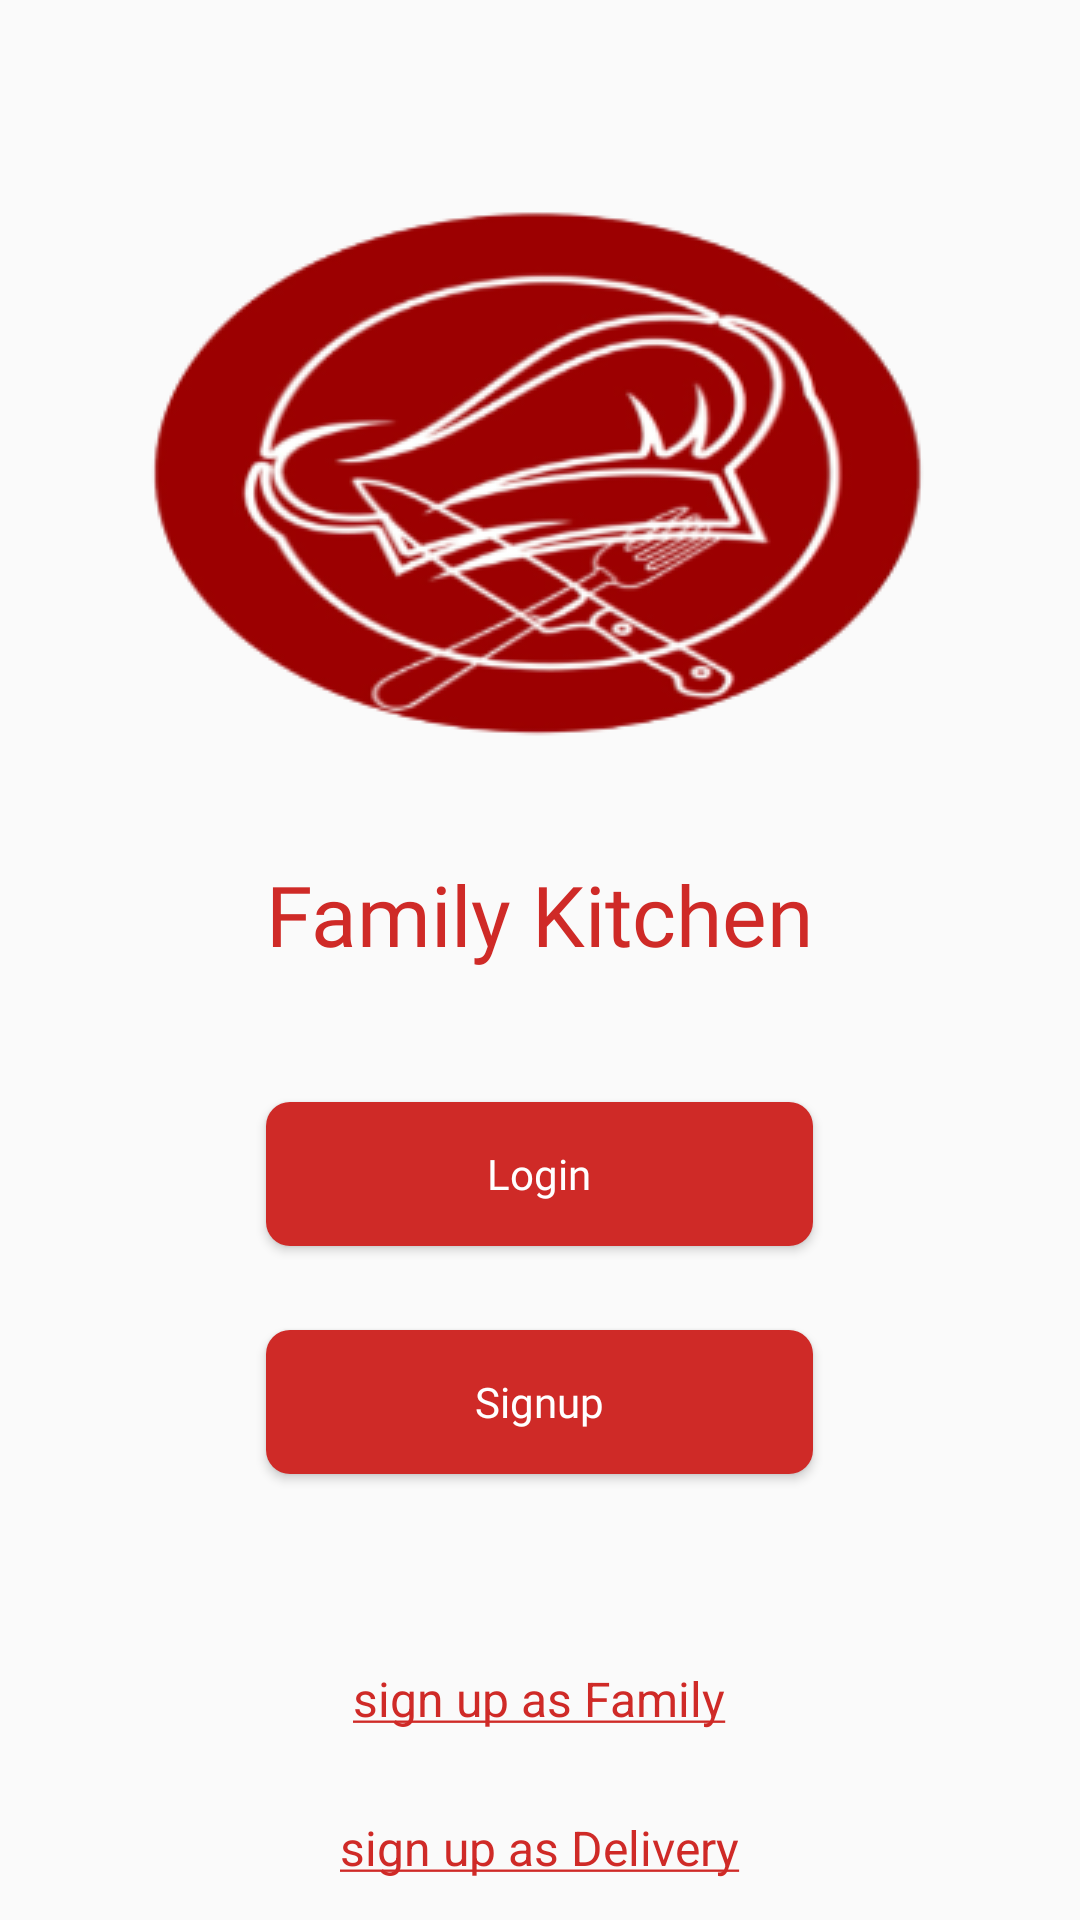

Reconstruct the res/layout file that produces this screen, plus the resources it refers to.
<!-- AndroidManifest.xml: application theme Theme.family_kitchen -->
<!-- res/layout/activity_intro.xml -->
<?xml version="1.0" encoding="utf-8"?>
<androidx.constraintlayout.widget.ConstraintLayout xmlns:android="http://schemas.android.com/apk/res/android"
    xmlns:app="http://schemas.android.com/apk/res-auto"
    xmlns:tools="http://schemas.android.com/tools"
    android:layout_width="match_parent"
    android:layout_height="match_parent"
    tools:context=".IntroActivity">


    <ImageView
        android:id="@+id/imageView"
        android:layout_width="wrap_content"
        android:layout_height="wrap_content"
        android:layout_marginTop="68dp"
        android:src="@drawable/app_logo"
        app:layout_constraintEnd_toEndOf="parent"
        app:layout_constraintHorizontal_bias="0.496"
        app:layout_constraintStart_toStartOf="parent"
        app:layout_constraintTop_toTopOf="parent" />

    <TextView
        android:id="@+id/textView"
        android:layout_width="wrap_content"
        android:layout_height="wrap_content"
        android:layout_marginTop="36dp"
        android:text="@string/family_kitchen"
        android:textColor="@color/red"
        android:fontFamily="@font/poppins_medium"
        android:textSize="28dp"
        app:layout_constraintEnd_toEndOf="@+id/imageView"
        app:layout_constraintStart_toStartOf="@+id/imageView"
        app:layout_constraintTop_toBottomOf="@+id/imageView" />

    <Button
        android:id="@+id/button_Login"
        android:layout_width="0dp"
        android:layout_height="wrap_content"
        android:layout_marginTop="44dp"
        android:background="@drawable/bg_button"
        android:fontFamily="@font/poppins_medium"
        android:text="@string/login"
        android:textAllCaps="false"
        android:textColor="@color/white"
        app:layout_constraintEnd_toEndOf="@+id/textView"
        app:layout_constraintHorizontal_bias="0.0"
        app:layout_constraintStart_toStartOf="@+id/textView"
        app:layout_constraintTop_toBottomOf="@+id/textView" />

    <Button
        android:id="@+id/button_sign_up"
        android:layout_width="0dp"
        android:layout_height="wrap_content"
        android:layout_marginTop="28dp"
        android:text="@string/sign_up"
        android:textAllCaps="false"
        android:textColor="@color/white"
        android:fontFamily="@font/poppins_medium"
        android:background="@drawable/bg_button"
        app:layout_constraintEnd_toEndOf="@+id/button_Login"
        app:layout_constraintStart_toStartOf="@+id/button_Login"
        app:layout_constraintTop_toBottomOf="@+id/button_Login" />

    <TextView
        android:id="@+id/textView_signup_family"
        android:layout_width="wrap_content"
        android:layout_height="wrap_content"
        android:layout_marginTop="64dp"
        android:text="@string/sign_up_as_family"
        android:textColor="@color/red"
        android:textSize="16dp"
        app:layout_constraintEnd_toEndOf="@+id/button_sign_up"
        app:layout_constraintStart_toStartOf="@+id/button_sign_up"
        app:layout_constraintTop_toBottomOf="@+id/button_sign_up" />


    <TextView
        android:id="@+id/textView_signup_delivery"
        android:layout_width="wrap_content"
        android:layout_height="wrap_content"
        android:layout_marginTop="28dp"
        android:text="@string/sign_up_as_delivery"
        android:textColor="@color/red"
        android:textSize="16dp"
        app:layout_constraintEnd_toEndOf="@+id/textView_signup_family"
        app:layout_constraintStart_toStartOf="@+id/textView_signup_family"
        app:layout_constraintTop_toBottomOf="@+id/textView_signup_family" />

</androidx.constraintlayout.widget.ConstraintLayout>
<!-- resources referenced by this layout -->
<resources>
  <color name="red">#CF2A27</color>
  <color name="white">#FFFFFFFF</color>
  <!-- drawable app_logo: png bitmap (drawable, 45867 bytes) -->
  <!-- drawable bg_button (drawable) -->
  <?xml version="1.0" encoding="utf-8"?>
  <shape xmlns:android="http://schemas.android.com/apk/res/android"
      android:shape="rectangle">
      <solid android:color="@color/red"></solid>
      <corners android:radius="8dp"/>
  
  </shape>
  <string name="family_kitchen">Family Kitchen</string>
  <string name="login">Login</string>
  <string name="sign_up">Signup</string>
  <string name="sign_up_as_delivery"><u>sign up as Delivery</u></string>
  <string name="sign_up_as_family"><u>sign up as Family</u></string>
  <style name="Theme.family_kitchen" parent="Theme.AppCompat.Light.NoActionBar">
          
          <item name="colorPrimary">@color/white</item>
          <item name="colorPrimaryVariant">@color/purple_700</item>
          <item name="colorOnPrimary">@color/white</item>
          
          <item name="colorSecondary">@color/teal_200</item>
          <item name="colorSecondaryVariant">@color/teal_700</item>
          <item name="colorOnSecondary">@color/black</item>
          
          <item name="android:statusBarColor">@color/grey_light</item>
          
      </style>
  <color name="purple_700">#FF3700B3</color>
  <color name="teal_200">#FF03DAC5</color>
  <color name="teal_700">#FF018786</color>
  <color name="black">#FF000000</color>
  <color name="grey_light">#CCCCCC</color>
</resources>
